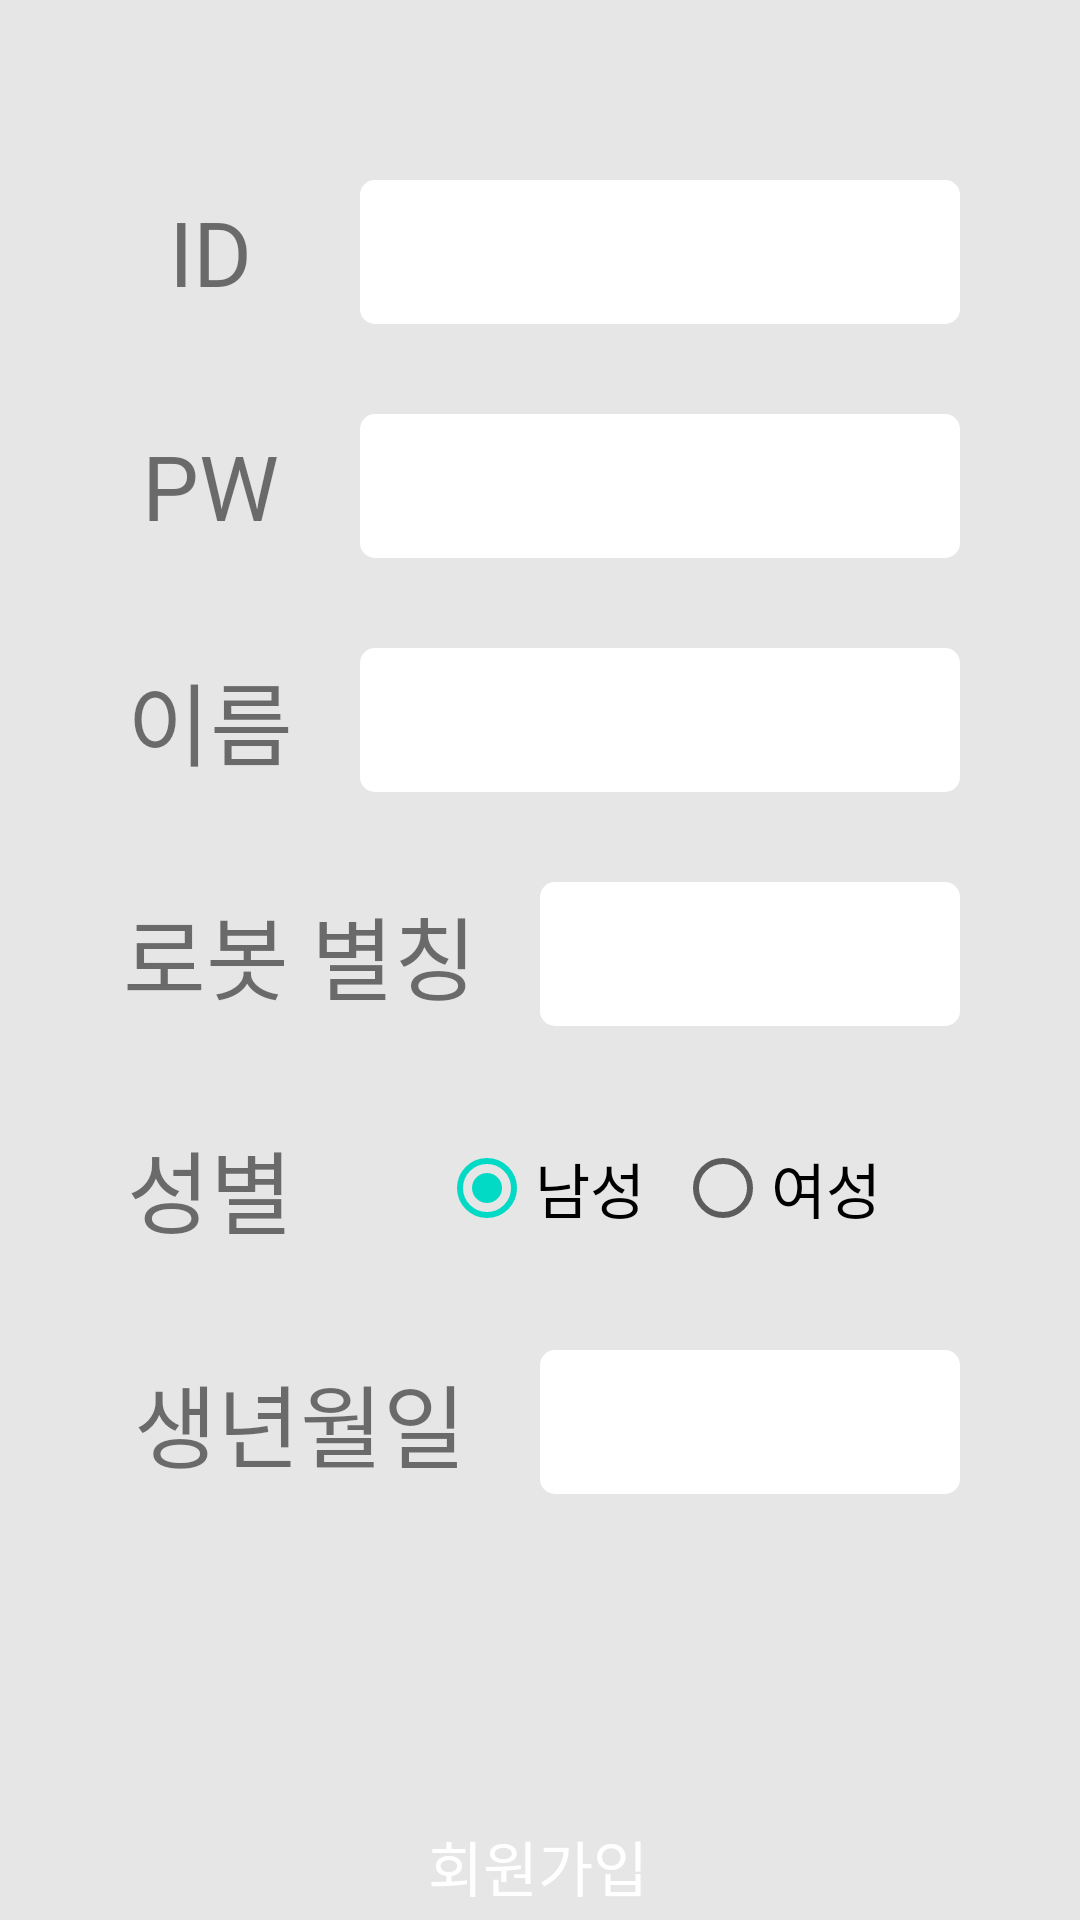

Here is an Android app screen rendered from its layout file. Give the layout XML and the strings, colors and styles it references.
<!-- AndroidManifest.xml: application theme AppTheme -->
<!-- res/layout/activity_sign_up.xml -->
<?xml version="1.0" encoding="utf-8"?>
<androidx.constraintlayout.widget.ConstraintLayout xmlns:android="http://schemas.android.com/apk/res/android"
    xmlns:app="http://schemas.android.com/apk/res-auto"
    xmlns:tools="http://schemas.android.com/tools"
    android:layout_width="match_parent"
    android:layout_height="match_parent"
    tools:context=".SignUp"
    android:background="#E6E6E6">

    <LinearLayout
        android:id="@+id/linearLayout_id"
        android:layout_width="wrap_content"
        android:layout_height="wrap_content"
        android:layout_marginTop="60dp"
        android:gravity="center"
        app:layout_constraintEnd_toEndOf="parent"
        app:layout_constraintStart_toStartOf="parent"
        app:layout_constraintTop_toTopOf="parent">

        <TextView
            android:layout_width="80dp"
            android:layout_height="wrap_content"
            android:gravity="center"
            android:paddingEnd="20dp"
            android:text="ID"
            android:textSize="30sp" />

        <EditText
            android:id="@+id/signup_id"
            android:layout_width="200dp"
            android:layout_height="48dp"
            android:background="@drawable/rounded_edittext"
            android:hint=""
            android:inputType="text"
            android:textSize="18dp" />

    </LinearLayout>

    <LinearLayout
        android:id="@+id/linearLayout_pw"
        android:layout_width="wrap_content"
        android:layout_height="wrap_content"
        android:layout_marginTop="30dp"
        android:gravity="center"
        app:layout_constraintEnd_toEndOf="parent"
        app:layout_constraintStart_toStartOf="parent"
        app:layout_constraintTop_toBottomOf="@+id/linearLayout_id">

        <TextView
            android:layout_width="80dp"
            android:layout_height="wrap_content"
            android:gravity="center"
            android:paddingEnd="20dp"
            android:text="PW"
            android:textSize="30sp" />

        <EditText
            android:id="@+id/signup_pw"
            android:layout_width="200dp"
            android:layout_height="48dp"
            android:background="@drawable/rounded_edittext"
            android:inputType="textPassword"
            android:textSize="18dp" />

    </LinearLayout>

    <LinearLayout
        android:id="@+id/linearLayout_name"
        android:layout_width="wrap_content"
        android:layout_height="wrap_content"
        android:layout_marginTop="30dp"
        android:gravity="center"
        app:layout_constraintEnd_toEndOf="parent"
        app:layout_constraintStart_toStartOf="parent"
        app:layout_constraintTop_toBottomOf="@+id/linearLayout_pw">

        <TextView
            android:layout_width="80dp"
            android:layout_height="wrap_content"
            android:gravity="center"
            android:paddingEnd="20dp"
            android:text="이름"
            android:textSize="30sp" />

        <EditText
            android:id="@+id/signup_name"
            android:layout_width="200dp"
            android:layout_height="48dp"
            android:background="@drawable/rounded_edittext"
            android:inputType="text"
            android:textSize="18dp" />

    </LinearLayout>

    <LinearLayout
        android:id="@+id/linearLayout_robot_name"
        android:layout_width="wrap_content"
        android:layout_height="wrap_content"
        android:layout_marginTop="30dp"
        android:gravity="center"
        app:layout_constraintEnd_toEndOf="parent"
        app:layout_constraintStart_toStartOf="parent"
        app:layout_constraintTop_toBottomOf="@+id/linearLayout_name">

        <TextView
            android:layout_width="140dp"
            android:layout_height="wrap_content"
            android:gravity="center"
            android:paddingEnd="20dp"
            android:text="로봇 별칭"
            android:textSize="30sp" />

        <EditText
            android:id="@+id/signup_robot_name"
            android:layout_width="140dp"
            android:layout_height="48dp"
            android:background="@drawable/rounded_edittext"
            android:inputType="text"
            android:textSize="18dp" />

    </LinearLayout>

    <LinearLayout
        android:id="@+id/linearLayout_gender"
        android:layout_width="wrap_content"
        android:layout_height="wrap_content"
        android:layout_marginTop="30dp"
        android:gravity="center"
        app:layout_constraintEnd_toEndOf="parent"
        app:layout_constraintStart_toStartOf="parent"
        app:layout_constraintTop_toBottomOf="@+id/linearLayout_robot_name">

        <TextView
            android:layout_width="80dp"
            android:layout_height="wrap_content"
            android:gravity="center"
            android:paddingEnd="20dp"
            android:text="성별"
            android:textSize="30sp" />

        <RadioGroup
            android:id="@+id/gender_radio_group"
            android:layout_width="200dp"
            android:layout_height="48dp"
            android:gravity="center"
            android:orientation="horizontal"
            android:textSize="18dp">

            <RadioButton
                android:id="@+id/radio_male"
                android:layout_width="wrap_content"
                android:layout_height="match_parent"
                android:layout_marginRight="10dp"
                android:text="남성"
                android:textSize="20sp"
                android:checked="true"/>

            <RadioButton
                android:id="@+id/radio_female"
                android:layout_width="wrap_content"
                android:layout_height="match_parent"
                android:text="여성"
                android:textSize="20sp" />
        </RadioGroup>

    </LinearLayout>

    <LinearLayout
        android:id="@+id/linearLayout_birth"
        android:layout_width="wrap_content"
        android:layout_height="wrap_content"
        android:layout_marginTop="30dp"
        android:gravity="center"
        app:layout_constraintEnd_toEndOf="parent"
        app:layout_constraintStart_toStartOf="parent"
        app:layout_constraintTop_toBottomOf="@+id/linearLayout_gender">

        <TextView
            android:layout_width="140dp"
            android:layout_height="wrap_content"
            android:gravity="center"
            android:paddingEnd="20dp"
            android:text="생년월일"
            android:textSize="30sp" />

        <EditText
            android:id="@+id/signup_birthday"
            android:layout_width="140dp"
            android:layout_height="48dp"
            android:background="@drawable/rounded_edittext"
            android:focusable="true"
            android:inputType="text"
            android:textSize="18dp" />

    </LinearLayout>

    <Button
        android:id="@+id/btn_signup_done"
        android:layout_width="180dp"
        android:layout_height="48dp"
        android:layout_marginTop="100dp"
        android:background="@drawable/blue_btn_background"
        android:text="회원가입"
        android:textColor="@color/white"
        android:textSize="20sp"
        app:layout_constraintEnd_toEndOf="parent"
        app:layout_constraintHorizontal_bias="0.497"
        app:layout_constraintStart_toStartOf="parent"
        app:layout_constraintTop_toBottomOf="@+id/linearLayout_birth" />

</androidx.constraintlayout.widget.ConstraintLayout>
<!-- resources referenced by this layout -->
<resources>
  <!-- drawable rounded_edittext (drawable) -->
  <?xml version="1.0" encoding="utf-8"?>
  <selector xmlns:android="http://schemas.android.com/apk/res/android">
      <item>
          <shape android:shape="rectangle">
              <solid android:color="@color/white" />
              <corners android:radius="5dp" />
          </shape>
      </item>
  </selector>
  <!-- not gathered from this repository: default colours our renderer supplied (Android Studio template values) -->
  <color name="white">#FFFFFFFF</color>
</resources>
